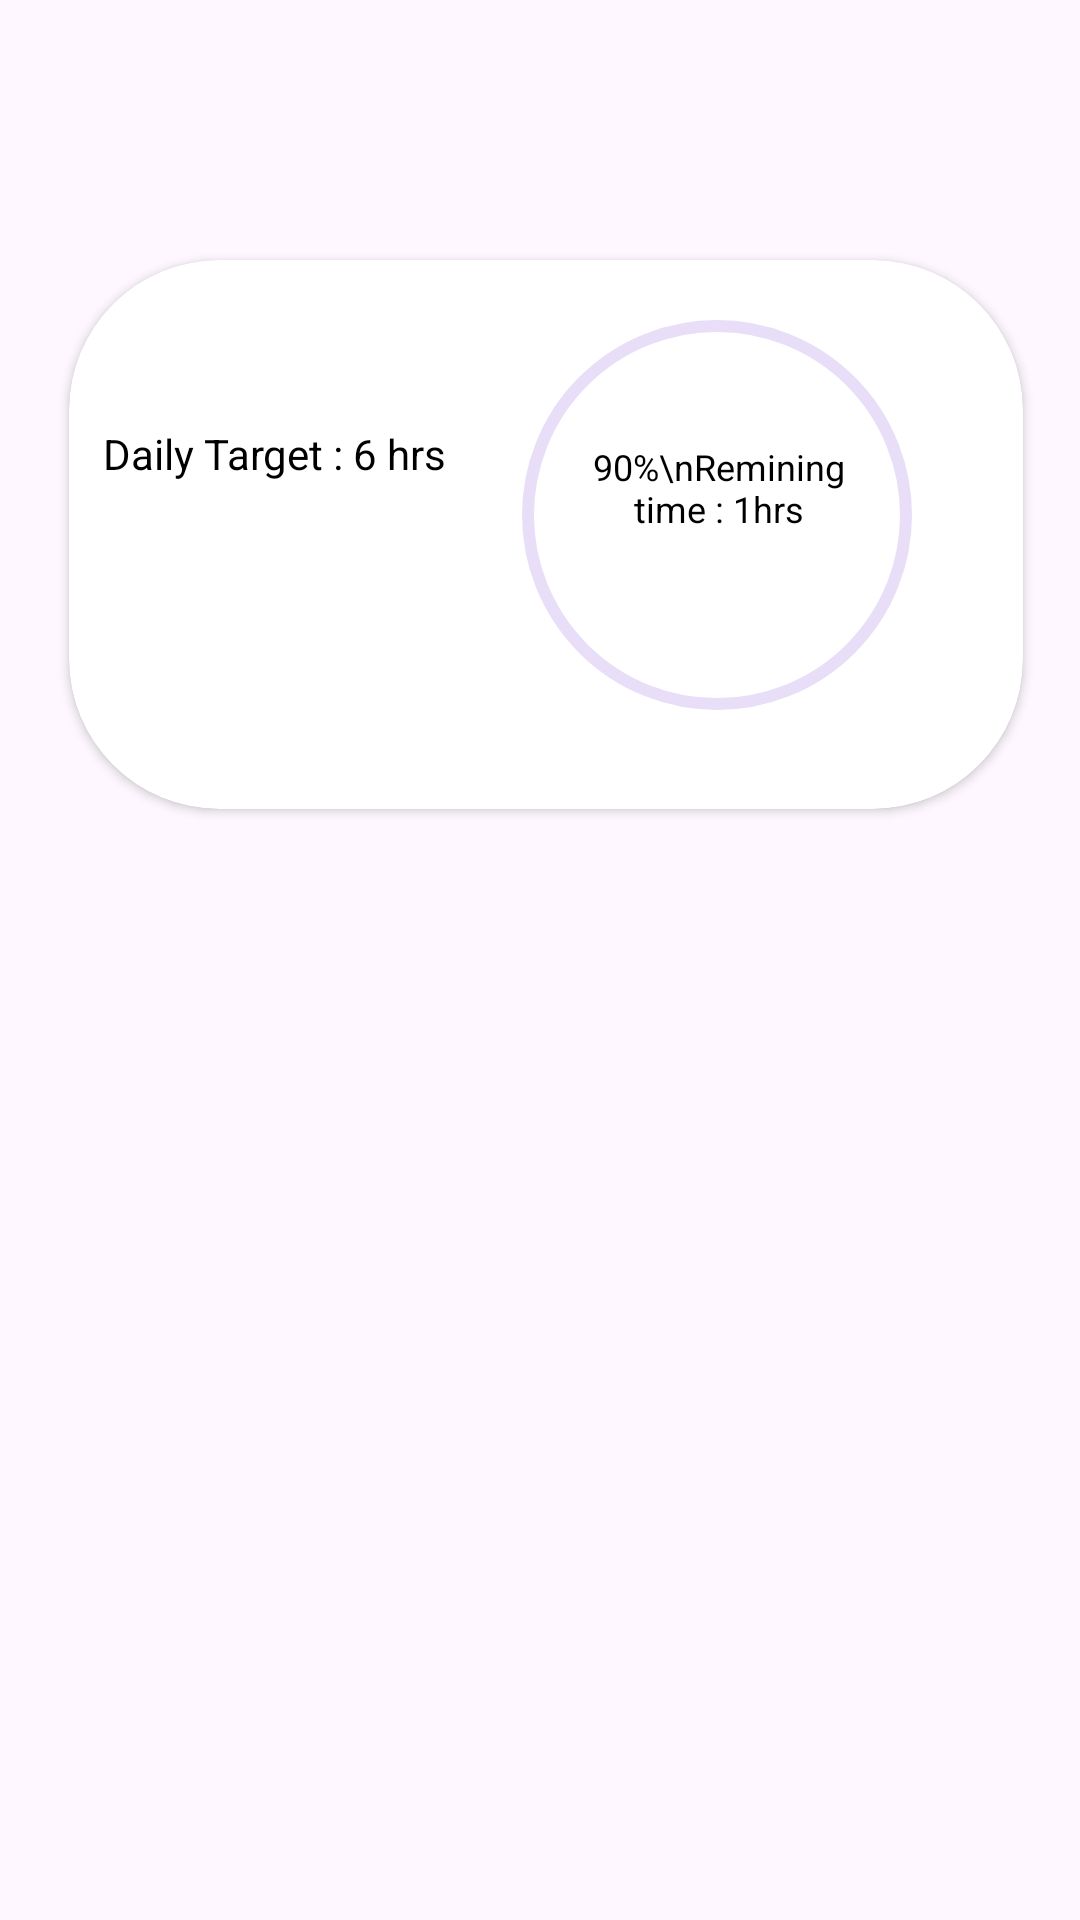

Produce the Android XML layout that renders to this screen, including the resource entries it uses.
<!-- AndroidManifest.xml: application theme Theme.StudyAnalayzer -->
<!-- res/layout/targetrecycleview.xml -->
<?xml version="1.0" encoding="utf-8"?>
<androidx.constraintlayout.widget.ConstraintLayout xmlns:android="http://schemas.android.com/apk/res/android"
    xmlns:app="http://schemas.android.com/apk/res-auto"
    xmlns:tools="http://schemas.android.com/tools"
    android:layout_width="match_parent"
    android:layout_height="wrap_content">

    <androidx.cardview.widget.CardView
        android:id="@+id/targetrecycleview"
        android:layout_width="318dp"
        android:layout_height="183dp"
        android:layout_marginHorizontal="25dp"
        android:layout_marginVertical="20dp"
        android:elevation="20dp"
        android:padding="100sp"
        app:cardCornerRadius="50dp"
        app:layout_constraintBottom_toBottomOf="parent"
        app:layout_constraintEnd_toEndOf="parent"
        app:layout_constraintHorizontal_bias="0.279"
        app:layout_constraintStart_toStartOf="parent"
        app:layout_constraintTop_toTopOf="parent"
        app:layout_constraintVertical_bias="0.16">

        <androidx.constraintlayout.widget.ConstraintLayout
            android:layout_width="match_parent"
            android:layout_height="match_parent">

            <com.google.android.material.progressindicator.CircularProgressIndicator
                android:id="@+id/progressIndicator"
                android:layout_width="159dp"
                android:layout_height="142dp"
                android:max="100"
                android:progress="90"
                app:indicatorSize="130sp"


                app:layout_constraintBottom_toBottomOf="parent"
                app:layout_constraintEnd_toEndOf="parent"
                app:layout_constraintHorizontal_bias="0.816"
                app:layout_constraintStart_toStartOf="parent"
                app:layout_constraintTop_toTopOf="parent"
                app:layout_constraintVertical_bias="0.355">

            </com.google.android.material.progressindicator.CircularProgressIndicator>

            <TextView
                android:id="@+id/completement"
                android:layout_width="115dp"
                android:layout_height="50dp"
                android:text="90%\nRemining time : 1hrs"
                android:textAlignment="center"
                android:textColor="@color/black"
                android:textSize="12dp"
                android:textStyle="normal"
                app:layout_constraintBottom_toBottomOf="@+id/progressIndicator"
                app:layout_constraintEnd_toEndOf="@+id/progressIndicator"
                app:layout_constraintHorizontal_bias="0.529"
                app:layout_constraintStart_toStartOf="@+id/progressIndicator"
                app:layout_constraintTop_toTopOf="@+id/progressIndicator"
                app:layout_constraintVertical_bias="0.506"
                tools:ignore="TextSizeCheck" />

            <TextView
                android:id="@+id/textViewTargetDayMonth"
                android:layout_width="116dp"
                android:layout_height="48dp"
                android:text="Daily Target : 6 hrs"
                android:textColor="@color/black"
                android:textSize="14dp"
                app:layout_constraintBottom_toBottomOf="parent"
                app:layout_constraintEnd_toStartOf="@+id/progressIndicator"
                app:layout_constraintHorizontal_bias="0.366"
                app:layout_constraintStart_toStartOf="parent"
                app:layout_constraintTop_toTopOf="parent"
                app:layout_constraintVertical_bias="0.408"
                tools:ignore="TextSizeCheck" />

        </androidx.constraintlayout.widget.ConstraintLayout>

    </androidx.cardview.widget.CardView>
</androidx.constraintlayout.widget.ConstraintLayout>
<!-- resources referenced by this layout -->
<resources>
  <style name="Theme.StudyAnalayzer" parent="Base.Theme.StudyAnalayzer" />
  <style name="Base.Theme.StudyAnalayzer" parent="Theme.Material3.DayNight.NoActionBar">
          
          
          <item name="android:navigationBarColor">@android:color/transparent</item>
      </style>
  <!-- not gathered from this repository: default colours our renderer supplied (Android Studio template values) -->
  <color name="black">#FF000000</color>
</resources>
